Run: headless pygame with SDL's dummy video driver; simulated clock (each Clock.tick advances the game by its frame time, no real sleeping); random seed 0; keys injected as events and as key.get_pressed() state; no mouse input.
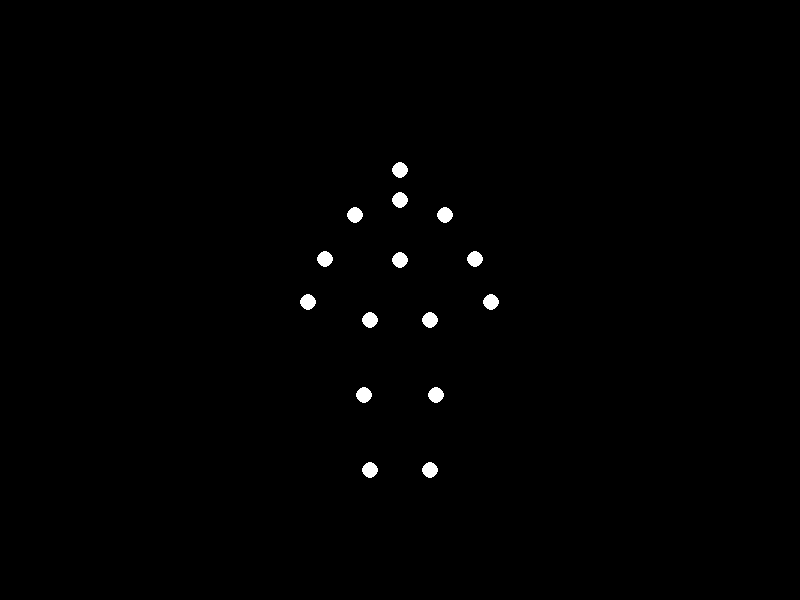
Frame 1 of 4 · flips 1–60 · no input
Frame 2 of 4 · flips 61–180 · tapped SPACE, RETURN · held RIGHT (→), D · screen unchanged from frame 1, image omitted
Frame 3 of 4 · flips 181–300 · held DOWN (↓), S · screen unchanged from frame 2, image omitted
Frame 4 of 4 · flips 301–420 · held LEFT (←), A, UP (↑), W · screen unchanged from frame 3, image omitted

The pygame program that drew these frames:


import pygame
import math
import sys

# Initialize pygame
pygame.init()

# Screen dimensions
WIDTH = 800
HEIGHT = 600
screen = pygame.display.set_mode((WIDTH, HEIGHT))
pygame.display.set_caption("Biological Motion - Jumping Woman")

# Colors
BLACK = (0, 0, 0)
WHITE = (255, 255, 255)

# Clock for controlling frame rate
clock = pygame.time.Clock()
FPS = 30

# Animation parameters
frame = 0
jump_duration = 60  # frames for complete jump cycle

# Joint positions representing a human figure (15 points)
# Based on standard biological motion capture points
joint_names = [
    "head", "neck", "left_shoulder", "right_shoulder",
    "left_elbow", "right_elbow", "left_wrist", "right_wrist",
    "spine", "left_hip", "right_hip",
    "left_knee", "right_knee", "left_ankle", "right_ankle"
]

# Base positions (standing pose) - normalized coordinates
base_positions = {
    "head": (0.0, -0.4),
    "neck": (0.0, -0.3),
    "left_shoulder": (-0.15, -0.25),
    "right_shoulder": (0.15, -0.25),
    "left_elbow": (-0.25, -0.1),
    "right_elbow": (0.25, -0.1),
    "left_wrist": (-0.3, 0.05),
    "right_wrist": (0.3, 0.05),
    "spine": (0.0, -0.1),
    "left_hip": (-0.1, 0.1),
    "right_hip": (0.1, 0.1),
    "left_knee": (-0.12, 0.35),
    "right_knee": (0.12, 0.35),
    "left_ankle": (-0.1, 0.6),
    "right_ankle": (0.1, 0.6)
}

def get_jump_offset(frame_num, duration):
    """Calculate vertical offset for jumping motion"""
    t = (frame_num % duration) / duration * 2 * math.pi
    # Smooth jumping motion using sine wave
    jump_height = -abs(math.sin(t)) * 0.3
    return jump_height

def get_joint_positions(frame_num):
    """Calculate animated joint positions for jumping motion"""
    positions = {}
    
    # Calculate jump phase
    jump_phase = (frame_num % jump_duration) / jump_duration * 2 * math.pi
    jump_offset = get_jump_offset(frame_num, jump_duration)
    
    # Phase of the jump for different body parts
    leg_bend = max(0, math.sin(jump_phase)) * 0.15
    arm_swing = math.sin(jump_phase) * 0.1
    
    for joint in joint_names:
        base_x, base_y = base_positions[joint]
        x, y = base_x, base_y + jump_offset
        
        # Add specific animations for different body parts
        if joint in ["left_knee", "right_knee"]:
            # Bend knees during jump preparation and landing
            y -= leg_bend
            
        elif joint in ["left_ankle", "right_ankle"]:
            # Feet follow knee bending
            y -= leg_bend * 1.2
            
        elif joint in ["left_wrist", "right_wrist"]:
            # Arm swinging motion
            y += arm_swing
            if "left" in joint:
                x += arm_swing * 0.5
            else:
                x -= arm_swing * 0.5
                
        elif joint in ["left_elbow", "right_elbow"]:
            # Elbow movement complementary to wrists
            y += arm_swing * 0.5
            
        # Convert to screen coordinates
        screen_x = int(WIDTH/2 + x * 300)
        screen_y = int(HEIGHT/2 + y * 300)
        
        positions[joint] = (screen_x, screen_y)
    
    return positions

def draw_points(positions):
    """Draw the 15 point-lights on screen"""
    for joint in joint_names:
        x, y = positions[joint]
        pygame.draw.circle(screen, WHITE, (x, y), 8)

# Main animation loop
running = True
while running:
    for event in pygame.event.get():
        if event.type == pygame.QUIT:
            running = False
        elif event.type == pygame.KEYDOWN:
            if event.key == pygame.K_ESCAPE:
                running = False
    
    # Clear screen
    screen.fill(BLACK)
    
    # Get current joint positions
    current_positions = get_joint_positions(frame)
    
    # Draw the biological motion stimulus
    draw_points(current_positions)
    
    # Update display
    pygame.display.flip()
    
    # Control frame rate and increment frame counter
    clock.tick(FPS)
    frame += 1
    
    # Reset frame counter to avoid overflow
    if frame >= jump_duration * 100:
        frame = 0

pygame.quit()
sys.exit()
